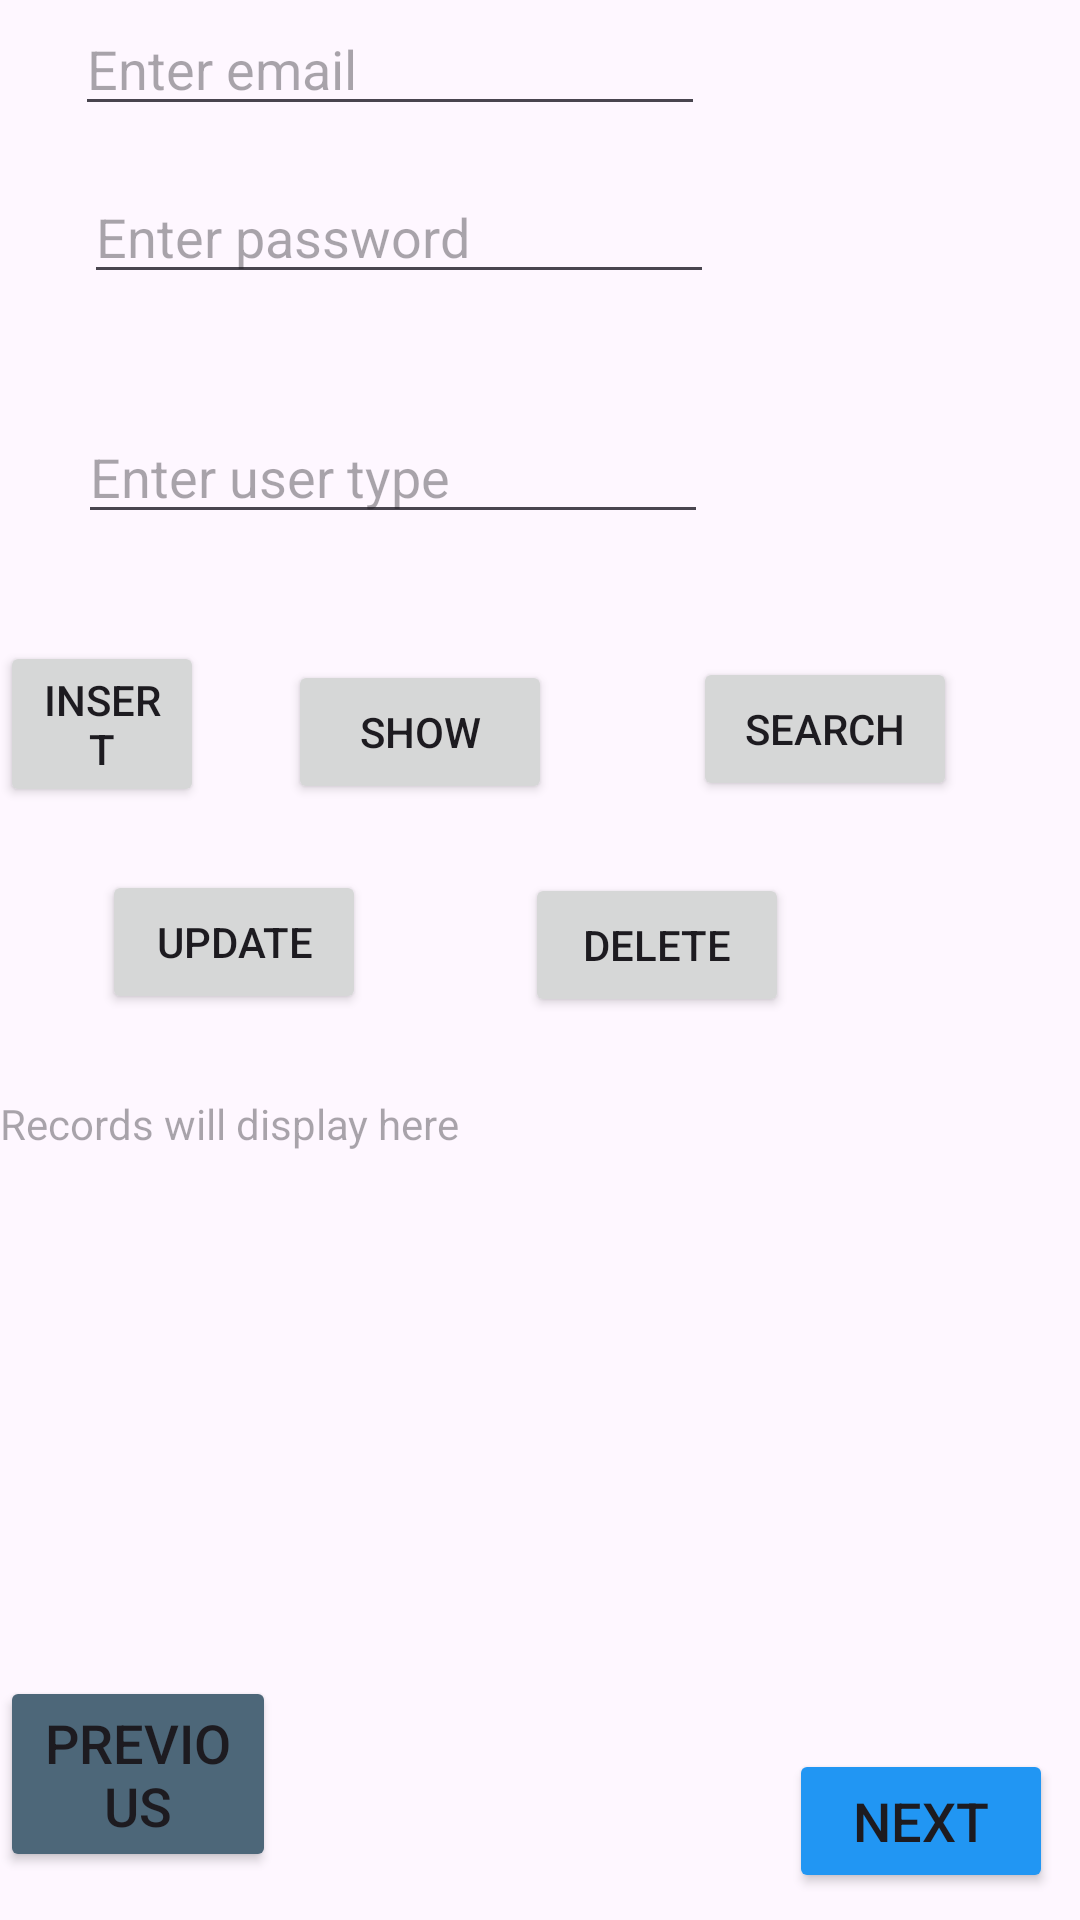

Here is an Android app screen rendered from its layout file. Give the layout XML and the strings, colors and styles it references.
<!-- AndroidManifest.xml: application theme Theme.RandomGroupDivider -->
<!-- res/layout/activity_sqlite_db.xml -->
<?xml version="1.0" encoding="utf-8"?>
<RelativeLayout xmlns:android="http://schemas.android.com/apk/res/android"
    xmlns:app="http://schemas.android.com/apk/res-auto"
    xmlns:tools="http://schemas.android.com/tools"
    android:id="@+id/main"
    android:layout_width="match_parent"
    android:layout_height="match_parent"
    tools:context=".SqliteDb">

    <Button
        android:id="@+id/prvBtn_3"
        android:layout_width="128dp"
        android:layout_height="wrap_content"
        android:layout_alignParentEnd="true"
        android:layout_alignParentBottom="true"
        android:layout_marginEnd="268dp"
        android:layout_marginBottom="16dp"
        android:backgroundTint="#4D6779"
        android:text="Previous"
        android:textSize="18sp" />

    <Button
        android:id="@+id/nextBtn_10"
        android:layout_width="wrap_content"
        android:layout_height="wrap_content"
        android:layout_alignParentEnd="true"
        android:layout_alignParentBottom="true"
        android:layout_marginEnd="9dp"
        android:layout_marginBottom="9dp"
        android:backgroundTint="#2196F3"
        android:text="Next"
        android:textSize="18sp" />

    <EditText
        android:id="@+id/emailInpSqlite"
        android:layout_width="wrap_content"
        android:layout_height="wrap_content"
        android:layout_alignParentEnd="true"
        android:layout_alignParentBottom="true"
        android:layout_marginEnd="125dp"
        android:layout_marginBottom="598dp"
        android:ems="10"
        android:hint="Enter email"
        android:inputType="textEmailAddress" />

    <Button
        android:id="@+id/insertBtnSqlite"
        android:layout_width="119dp"
        android:layout_height="wrap_content"
        android:layout_alignParentEnd="true"
        android:layout_alignParentBottom="true"
        android:layout_marginEnd="292dp"
        android:layout_marginBottom="371dp"
        android:text="Insert" />

    <Button
        android:id="@+id/showBtnSqlite"
        android:layout_width="wrap_content"
        android:layout_height="wrap_content"
        android:layout_alignParentEnd="true"
        android:layout_alignParentBottom="true"
        android:layout_marginEnd="176dp"
        android:layout_marginBottom="372dp"
        android:text="Show" />

    <EditText
        android:id="@+id/passwordInpSqlite"
        android:layout_width="wrap_content"
        android:layout_height="wrap_content"
        android:layout_alignParentEnd="true"
        android:layout_alignParentBottom="true"
        android:layout_marginEnd="122dp"
        android:layout_marginBottom="542dp"
        android:ems="10"
        android:hint="Enter password"
        android:inputType="textPassword" />

    <EditText
        android:id="@+id/userTypeInpSqlite"
        android:layout_width="wrap_content"
        android:layout_height="wrap_content"
        android:layout_alignParentEnd="true"
        android:layout_alignParentBottom="true"
        android:layout_marginEnd="124dp"
        android:layout_marginBottom="462dp"
        android:ems="10"
        android:hint="Enter user type"
        android:inputType="text" />

    <TextView
        android:id="@+id/displayRecordsSqlite"
        android:layout_width="385dp"
        android:layout_height="234dp"
        android:layout_alignParentEnd="true"
        android:layout_alignParentBottom="true"
        android:layout_marginEnd="8dp"
        android:layout_marginBottom="41dp"
        android:hint="Records will display here" />

    <Button
        android:id="@+id/searchBtnSqlite"
        android:layout_width="wrap_content"
        android:layout_height="wrap_content"
        android:layout_alignParentEnd="true"
        android:layout_alignParentBottom="true"
        android:layout_marginEnd="41dp"
        android:layout_marginBottom="373dp"
        android:text="Search" />

    <EditText
        android:id="@+id/rollNoInpSqlite"
        android:layout_width="wrap_content"
        android:layout_height="wrap_content"
        android:layout_alignParentEnd="true"
        android:layout_alignParentBottom="true"
        android:layout_marginEnd="124dp"
        android:layout_marginBottom="662dp"
        android:ems="10"
        android:hint="Enter roll number to search"
        android:inputType="text" />

    <Button
        android:id="@+id/updateBtnSqlite"
        android:layout_width="wrap_content"
        android:layout_height="wrap_content"
        android:layout_alignParentEnd="true"
        android:layout_alignParentBottom="true"
        android:layout_marginEnd="238dp"
        android:layout_marginBottom="302dp"
        android:text="Update" />

    <Button
        android:id="@+id/deleteBtnSqlite"
        android:layout_width="wrap_content"
        android:layout_height="wrap_content"
        android:layout_alignParentEnd="true"
        android:layout_alignParentBottom="true"
        android:layout_marginEnd="97dp"
        android:layout_marginBottom="301dp"
        android:text="Delete" />

</RelativeLayout>
<!-- resources referenced by this layout -->
<resources>
  <style name="Theme.RandomGroupDivider" parent="Base.Theme.RandomGroupDivider" />
  <style name="Base.Theme.RandomGroupDivider" parent="Theme.Material3.DayNight.NoActionBar">
          
          
      </style>
</resources>
